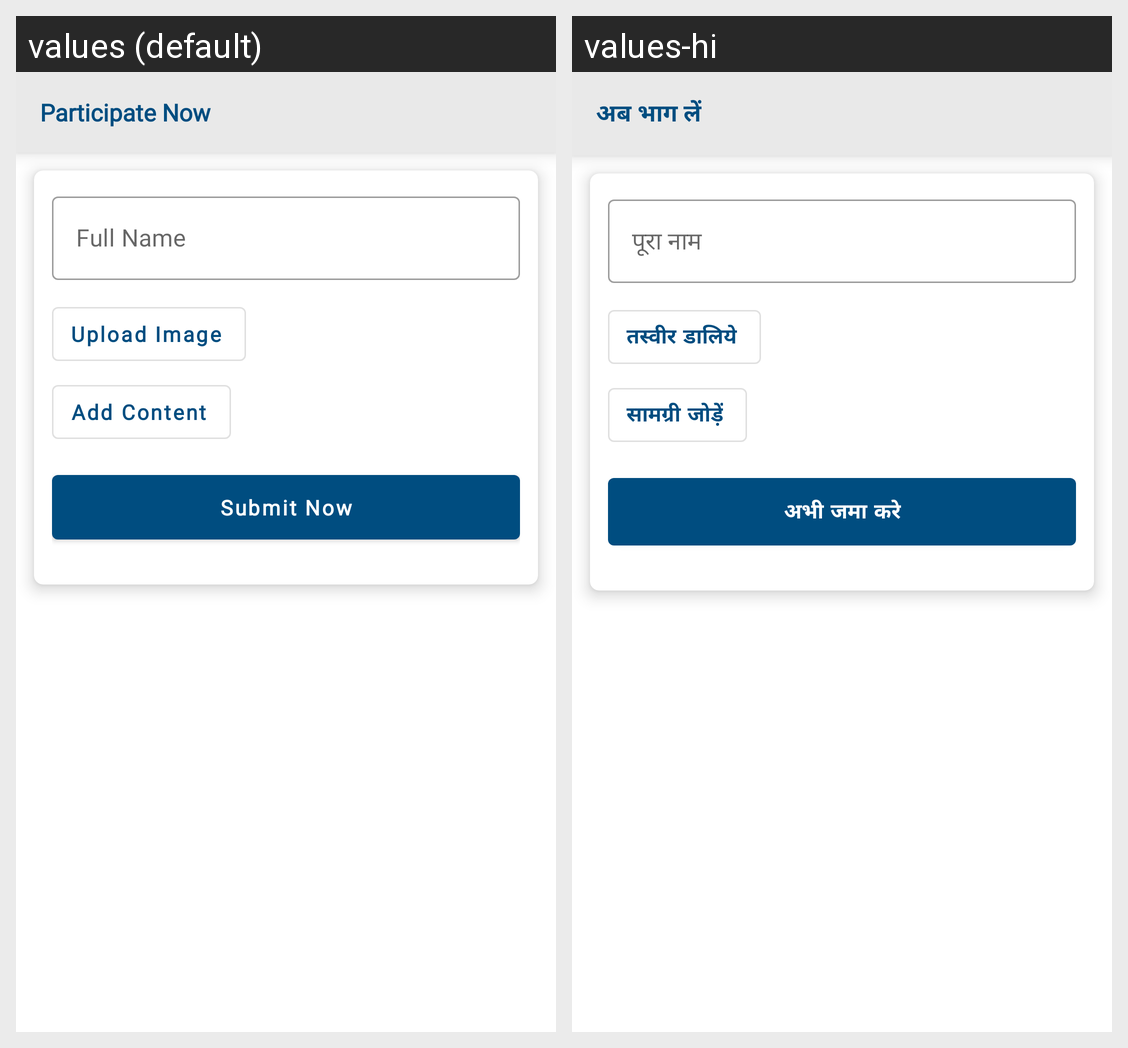

This grid shows one Android layout under two languages. Give, for every string resource on the screen, its name, the default text and each shown locale's text.
Android screen res/layout/fragment_vfeed_participate.xml rendered under 2 locales, left to right: values (default), values-hi. Device: Nexus 5 (rendered at 1080×1920; each locale shown at half size, 540×960, under a caption strip naming it); theme AppTheme.
Strings drawn on this screen, with the default value and each locale's value (text and hints the layout hard-codes, and strings that could not be matched under every locale, appear in the picture but are not listed):

participate_now
  values: Participate Now
  values-hi: अब भाग लें

full_name
  values: Full Name
  values-hi: पूरा नाम

upload_image
  values: Upload Image
  values-hi: तस्वीर डालिये

addcontent
  values: Add Content
  values-hi: सामग्री जोड़ें

submit_now
  values: Submit Now
  values-hi: अभी जमा करे
